Run: headless pygame with SDL's dummy video driver; simulated clock (each Clock.tick advances the game by its frame time, no real sleeping); random seed 0; keys injected as events and as key.get_pressed() state; no mouse input.
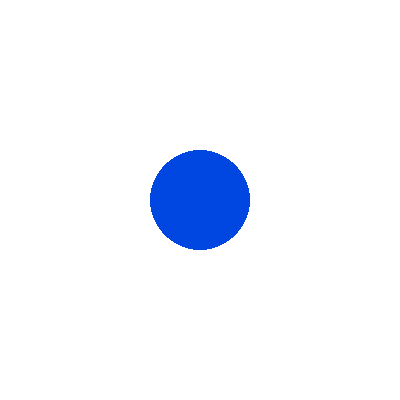
Frame 1 of 4 · flips 1–60 · no input
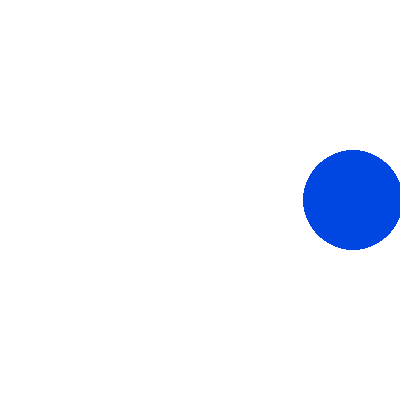
Frame 2 of 4 · flips 61–180 · tapped SPACE, RETURN · held RIGHT (→), D
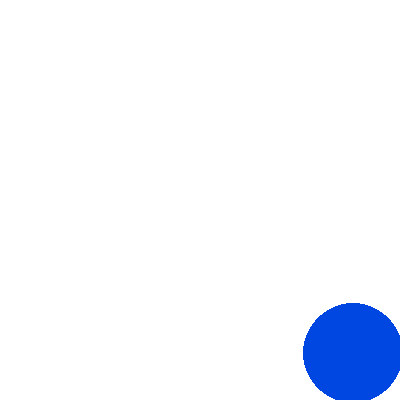
Frame 3 of 4 · flips 181–300 · held DOWN (↓), S
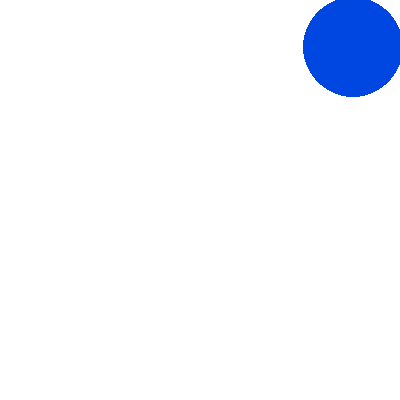
Frame 4 of 4 · flips 301–420 · held LEFT (←), A, UP (↑), W

The pygame program that drew these frames:

import pygame
 
FPS = 60
W = 400 
H = 400  
WHITE = (255, 255, 255)
BLUE = (0, 70, 225)
RIGHT = "right"
LEFT = "left"
UP = "up"
DOWN = "down"
STOP = "stop"
 
pygame.init()
sc = pygame.display.set_mode((W, H))

clock = pygame.time.Clock()
 

x = W // 2
y = H // 2
r = 50
 
motion = STOP
 
while 1:
    sc.fill(WHITE)
 
    pygame.draw.circle(sc, BLUE, (x, y), r)
 
    pygame.display.update()
    
    for i in pygame.event.get():
        if i.type == pygame.QUIT:
            pygame.quit()
            exit()
        elif i.type == pygame.KEYDOWN:
            if i.key == pygame.K_LEFT or i.key == pygame.K_a:
                motion = LEFT
            elif i.key == pygame.K_RIGHT or i.key == pygame.K_d:
                motion = RIGHT
            elif i.key == pygame.K_UP or i.key == pygame.K_w:
                motion = UP
            elif i.key == pygame.K_DOWN or i.key == pygame.K_s:
                motion = DOWN
        elif i.type == pygame.KEYUP:
            if i.key in [pygame.K_LEFT, pygame.K_RIGHT, pygame.K_UP, pygame.K_DOWN ,pygame.K_a , pygame.K_d,pygame.K_w , pygame.K_s]:
                motion = STOP

 
    if motion == LEFT:
        if x >= 50:
            x -= 3
    elif motion == RIGHT:
        if x <= W-50:
            x += 3
    elif motion == UP:
        if y >= 50:
            y -= 3
    elif motion == DOWN:
        if y <= H-50:
            y += 3
 
    clock.tick(FPS)
